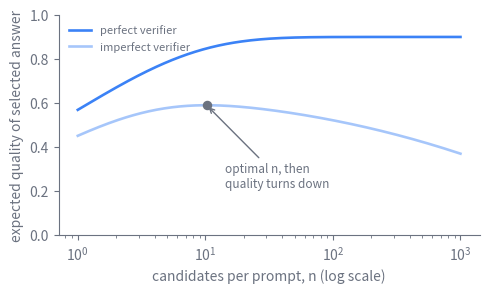

Write the Python code that produced this figure. (Note: this script raises an exception after producing the figure.)
import matplotlib
matplotlib.use("svg")
import matplotlib.pyplot as plt
import numpy as np

# Schematic of best-of-n against verifiers of differing quality. With a
# perfect verifier, expected quality rises monotonically toward the coverage
# ceiling: more samples never hurt. With an imperfect verifier, an
# optimization-against-the-selector effect appears (the inference-time twin of
# reward hacking): early gains give way to a peak, then a decline as larger n
# surfaces more confident-but-wrong candidates the selector is fooled by.
# Idealized synthetic data, not measured numbers.

INK = "#6b7280"
DATA = "#3b82f6"

n = np.logspace(0, 3, 200)  # candidates per prompt, 1 to 1000 (log scale)
logn = np.log10(n)

# Perfect verifier: monotone saturating rise toward a ceiling.
perfect = 0.9 * (1.0 - np.exp(-1.0 * n ** 0.45))

# Imperfect verifier: a gain term that saturates minus a penalty term that
# grows with n as more samples game the flawed selector, producing a hump.
gain = 0.62 * (1.0 - np.exp(-1.3 * n ** 0.5))
penalty = 0.020 * logn ** 2.3
imperfect = gain - penalty

fig, ax = plt.subplots(figsize=(5, 3))

ax.plot(n, perfect, color=DATA, lw=1.9, label="perfect verifier")
ax.plot(n, imperfect, color=DATA, lw=1.9, alpha=0.45,
        label="imperfect verifier")

# Mark the peak of the imperfect curve, where expected quality turns down.
ipk = int(np.argmax(imperfect))
ax.scatter([n[ipk]], [imperfect[ipk]], s=34, color=INK, zorder=3)
ax.annotate("optimal n, then\nquality turns down",
            xy=(n[ipk], imperfect[ipk]),
            xytext=(n[ipk] * 1.4, imperfect[ipk] - 0.26),
            color=INK, fontsize=8.5, ha="left", va="top",
            arrowprops=dict(arrowstyle="->", color=INK, lw=1.0))

ax.set_xscale("log")
ax.set_xlabel("candidates per prompt, n (log scale)", color=INK)
ax.set_ylabel("expected quality of selected answer", color=INK)
ax.set_ylim(0, 1)

for spine in ("top", "right"):
    ax.spines[spine].set_visible(False)
for spine in ("left", "bottom"):
    ax.spines[spine].set_color(INK)
ax.tick_params(colors=INK, which="both")
for lbl in ax.get_xticklabels() + ax.get_yticklabels():
    lbl.set_color(INK)

leg = ax.legend(frameon=False, fontsize=8, loc="upper left")
for txt in leg.get_texts():
    txt.set_color(INK)

fig.tight_layout()
for _out in (
    "/Users/changkun/dev/latere.ai/ai-as-an-infrastructure/en/figures/15-inference-time-scaling-2.svg",
    "/Users/changkun/dev/latere.ai/ai-as-an-infrastructure/zh/figures/15-inference-time-scaling-2.svg",
):
    fig.savefig(_out, format="svg", bbox_inches="tight", transparent=True)
